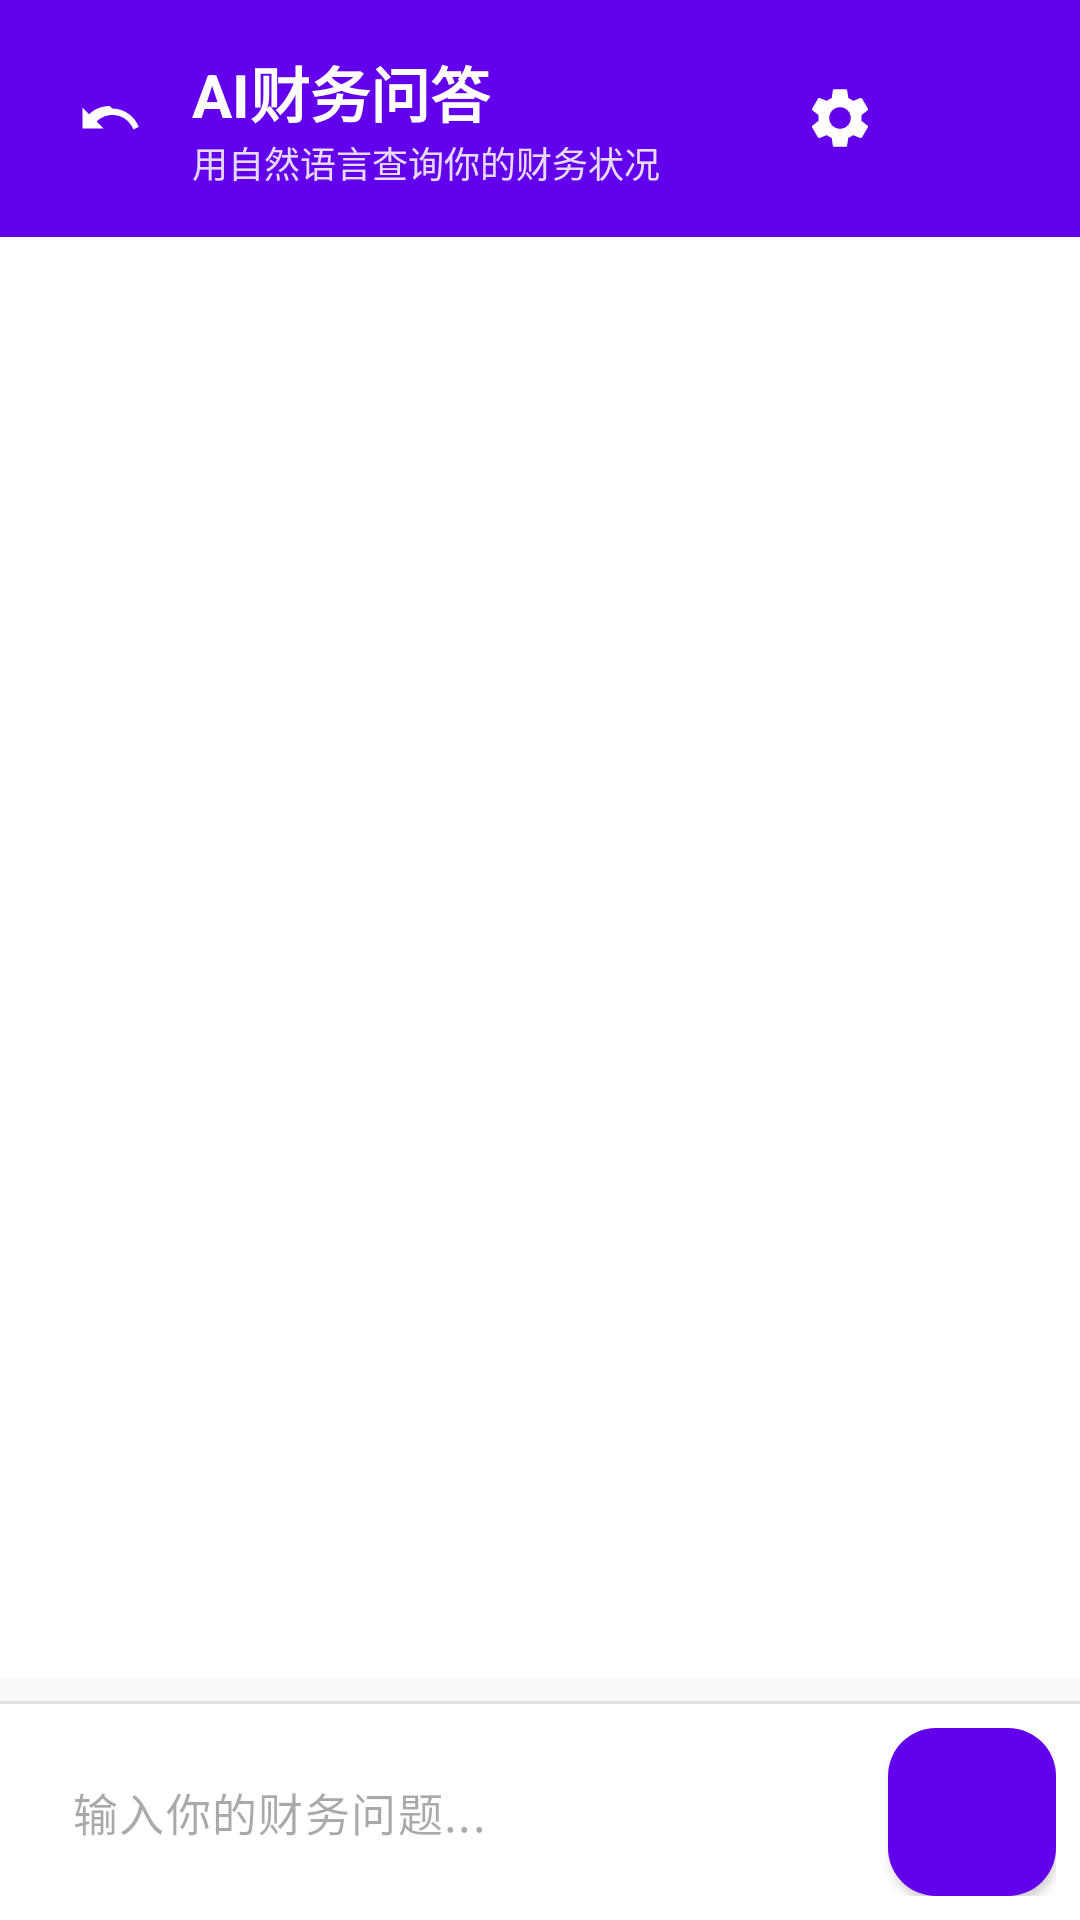

Layout XML and referenced resources for this Android screen:
<!-- AndroidManifest.xml: application theme Theme.FunnyExpenseTrackingAndroid -->
<!-- res/layout/fragment_financial_query.xml -->
<?xml version="1.0" encoding="utf-8"?>
<LinearLayout xmlns:android="http://schemas.android.com/apk/res/android"
    xmlns:app="http://schemas.android.com/apk/res-auto"
    android:layout_width="match_parent"
    android:layout_height="match_parent"
    android:orientation="vertical"
    android:background="@color/white">

    
    <com.google.android.material.appbar.AppBarLayout
        android:layout_width="match_parent"
        android:layout_height="wrap_content"
        android:background="@color/design_default_color_primary">

        <LinearLayout
            android:layout_width="match_parent"
            android:layout_height="wrap_content"
            android:orientation="horizontal"
            android:gravity="center_vertical"
            android:padding="16dp">

            <ImageButton
                android:id="@+id/btnBack"
                android:layout_width="40dp"
                android:layout_height="40dp"
                android:background="?attr/selectableItemBackgroundBorderless"
                android:src="@drawable/ic_revert"
                android:contentDescription="返回"
                app:tint="@android:color/white" />

            <LinearLayout
                android:layout_width="0dp"
                android:layout_height="wrap_content"
                android:layout_weight="1"
                android:orientation="vertical"
                android:layout_marginStart="8dp">

                <TextView
                    android:layout_width="wrap_content"
                    android:layout_height="wrap_content"
                    android:text="AI财务问答"
                    android:textColor="@android:color/white"
                    android:textSize="20sp"
                    android:textStyle="bold" />

                <TextView
                    android:layout_width="wrap_content"
                    android:layout_height="wrap_content"
                    android:text="用自然语言查询你的财务状况"
                    android:textColor="@android:color/white"
                    android:textSize="12sp"
                    android:alpha="0.85" />

            </LinearLayout>

            <ImageButton
                android:id="@+id/btnApiKey"
                android:layout_width="40dp"
                android:layout_height="40dp"
                android:background="?attr/selectableItemBackgroundBorderless"
                android:src="@drawable/ic_settings"
                android:contentDescription="API Key设置"
                app:tint="@android:color/white"
                android:layout_marginEnd="4dp" />

            <ImageButton
                android:id="@+id/btnClearChat"
                android:layout_width="40dp"
                android:layout_height="40dp"
                android:background="?attr/selectableItemBackgroundBorderless"
                android:src="@drawable/ic_delete"
                android:contentDescription="清空对话"
                app:tint="@android:color/white" />

        </LinearLayout>

    </com.google.android.material.appbar.AppBarLayout>

    
    <androidx.recyclerview.widget.RecyclerView
        android:id="@+id/rvChatMessages"
        android:layout_width="match_parent"
        android:layout_height="0dp"
        android:layout_weight="1"
        android:clipToPadding="false"
        android:paddingTop="8dp"
        android:paddingBottom="8dp"
        android:scrollbars="vertical" />

    
    <LinearLayout
        android:id="@+id/loadingIndicator"
        android:layout_width="match_parent"
        android:layout_height="wrap_content"
        android:orientation="horizontal"
        android:gravity="center_vertical"
        android:paddingHorizontal="16dp"
        android:paddingVertical="8dp"
        android:visibility="gone">

        <ProgressBar
            android:layout_width="20dp"
            android:layout_height="20dp"
            android:indeterminate="true"
            style="?android:attr/progressBarStyleSmall" />

        <TextView
            android:layout_width="wrap_content"
            android:layout_height="wrap_content"
            android:layout_marginStart="8dp"
            android:text="AI正在思考中..."
            android:textColor="#999999"
            android:textSize="13sp" />

    </LinearLayout>

    
    <HorizontalScrollView
        android:id="@+id/chipScrollView"
        android:layout_width="match_parent"
        android:layout_height="wrap_content"
        android:scrollbars="none"
        android:paddingVertical="4dp"
        android:background="#FAFAFA">

        <com.google.android.material.chip.ChipGroup
            android:id="@+id/chipGroupSuggestions"
            android:layout_width="wrap_content"
            android:layout_height="wrap_content"
            android:paddingHorizontal="12dp"
            app:singleLine="true"
            app:chipSpacingHorizontal="8dp" />

    </HorizontalScrollView>

    
    <View
        android:layout_width="match_parent"
        android:layout_height="1dp"
        android:background="#E0E0E0" />

    
    <LinearLayout
        android:layout_width="match_parent"
        android:layout_height="wrap_content"
        android:orientation="horizontal"
        android:gravity="center_vertical"
        android:padding="8dp"
        android:background="@color/white">

        <com.google.android.material.textfield.TextInputLayout
            android:layout_width="0dp"
            android:layout_height="wrap_content"
            android:layout_weight="1"
            android:layout_marginEnd="8dp"
            app:boxBackgroundMode="outline"
            app:boxCornerRadiusTopStart="24dp"
            app:boxCornerRadiusTopEnd="24dp"
            app:boxCornerRadiusBottomStart="24dp"
            app:boxCornerRadiusBottomEnd="24dp"
            app:boxStrokeWidth="1dp"
            app:boxStrokeColor="#CCCCCC"
            app:hintEnabled="false">

            <com.google.android.material.textfield.TextInputEditText
                android:id="@+id/etInput"
                android:layout_width="match_parent"
                android:layout_height="wrap_content"
                android:hint="输入你的财务问题..."
                android:textSize="15sp"
                android:maxLines="3"
                android:paddingHorizontal="16dp"
                android:paddingVertical="12dp"
                android:inputType="textMultiLine"
                android:imeOptions="actionSend"
                android:background="@android:color/transparent" />

        </com.google.android.material.textfield.TextInputLayout>

        <com.google.android.material.floatingactionbutton.FloatingActionButton
            android:id="@+id/btnSend"
            android:layout_width="wrap_content"
            android:layout_height="wrap_content"
            android:src="@drawable/ic_arrow_right"
            android:contentDescription="发送"
            app:fabSize="mini"
            app:backgroundTint="@color/design_default_color_primary"
            app:tint="@android:color/white"
            app:elevation="2dp" />

    </LinearLayout>

</LinearLayout>
<!-- resources referenced by this layout -->
<resources>
  <color name="white">#FFFFFFFF</color>
  <!-- drawable ic_revert (drawable) -->
  <vector xmlns:android="http://schemas.android.com/apk/res/android"
      android:width="24dp"
      android:height="24dp"
      android:viewportWidth="24"
      android:viewportHeight="24">
      <path
          android:fillColor="#FFFFFF"
          android:pathData="M12.5,8c-2.65,0 -5.05,1.04 -6.81,2.75L3.5,8.5v7h7l-2.31,-2.31c1.31,-1.31 3.11,-2.19 5.31,-2.19 3.18,0 5.88,2.01 6.93,4.82l1.82,-0.84c-1.39,-3.58 -4.87,-6.13 -8.75,-6.13z"/>
  </vector>
  <!-- drawable ic_settings (drawable) -->
  <vector xmlns:android="http://schemas.android.com/apk/res/android"
      android:width="24dp"
      android:height="24dp"
      android:viewportWidth="24"
      android:viewportHeight="24">
      <path
          android:fillColor="#FFFFFF"
          android:pathData="M19.14,12.94c0.04,-0.31 0.06,-0.63 0.06,-0.94c0,-0.31 -0.02,-0.63 -0.06,-0.94l2.03,-1.58c0.18,-0.14 0.23,-0.41 0.12,-0.61l-1.92,-3.32c-0.12,-0.22 -0.37,-0.29 -0.59,-0.22l-2.39,0.96c-0.5,-0.38 -1.03,-0.7 -1.62,-0.94L14.4,2.81c-0.04,-0.24 -0.24,-0.41 -0.48,-0.41h-3.84c-0.24,0 -0.43,0.17 -0.47,0.41L9.25,5.35C8.66,5.59 8.12,5.92 7.63,6.29L5.24,5.33c-0.22,-0.08 -0.47,0 -0.59,0.22L2.74,8.87C2.62,9.08 2.66,9.34 2.86,9.48l2.03,1.58C4.84,11.37 4.8,11.69 4.8,12s0.02,0.63 0.06,0.94l-2.03,1.58c-0.18,0.14 -0.23,0.41 -0.12,0.61l1.92,3.32c0.12,0.22 0.37,0.29 0.59,0.22l2.39,-0.96c0.5,0.38 1.03,0.7 1.62,0.94l0.36,2.54c0.05,0.24 0.24,0.41 0.48,0.41h3.84c0.24,0 0.44,-0.17 0.47,-0.41l0.36,-2.54c0.59,-0.24 1.13,-0.56 1.62,-0.94l2.39,0.96c0.22,0.08 0.47,0 0.59,-0.22l1.92,-3.32c0.12,-0.22 0.07,-0.47 -0.12,-0.61L19.14,12.94zM12,15.6c-1.98,0 -3.6,-1.62 -3.6,-3.6s1.62,-3.6 3.6,-3.6s3.6,1.62 3.6,3.6S13.98,15.6 12,15.6z"/>
  </vector>
  <style name="Theme.FunnyExpenseTrackingAndroid" parent="Base.Theme.FunnyExpenseTrackingAndroid" />
  <color name="compose_primary">#FF7043</color>
  <color name="compose_on_primary">#FFFFFF</color>
  <color name="compose_primary_container">#FFCCBC</color>
  <color name="compose_on_primary_container">#BF360C</color>
  <color name="compose_secondary">#FFB74D</color>
  <color name="compose_on_secondary">#3E2723</color>
  <color name="compose_secondary_container">#FFECB3</color>
  <color name="compose_on_secondary_container">#5D4037</color>
  <color name="compose_tertiary">#FF8A80</color>
  <color name="compose_on_tertiary">#FFFFFF</color>
  <color name="compose_tertiary_container">#FFCDD2</color>
  <color name="compose_on_tertiary_container">#B71C1C</color>
  <color name="compose_error">#B3261E</color>
  <color name="compose_on_error">#FFFFFF</color>
  <color name="compose_error_container">#F9DEDC</color>
  <color name="compose_on_error_container">#410E0B</color>
  <color name="compose_background">#FFF8E1</color>
  <color name="compose_on_background">#3E2723</color>
  <color name="compose_surface">#FFF8E1</color>
  <color name="compose_on_surface">#3E2723</color>
  <color name="compose_surface_variant">#FFECB3</color>
  <color name="compose_on_surface_variant">#5D4037</color>
  <color name="compose_outline">#8D6E63</color>
  <color name="compose_outline_variant">#D7CCC8</color>
</resources>
